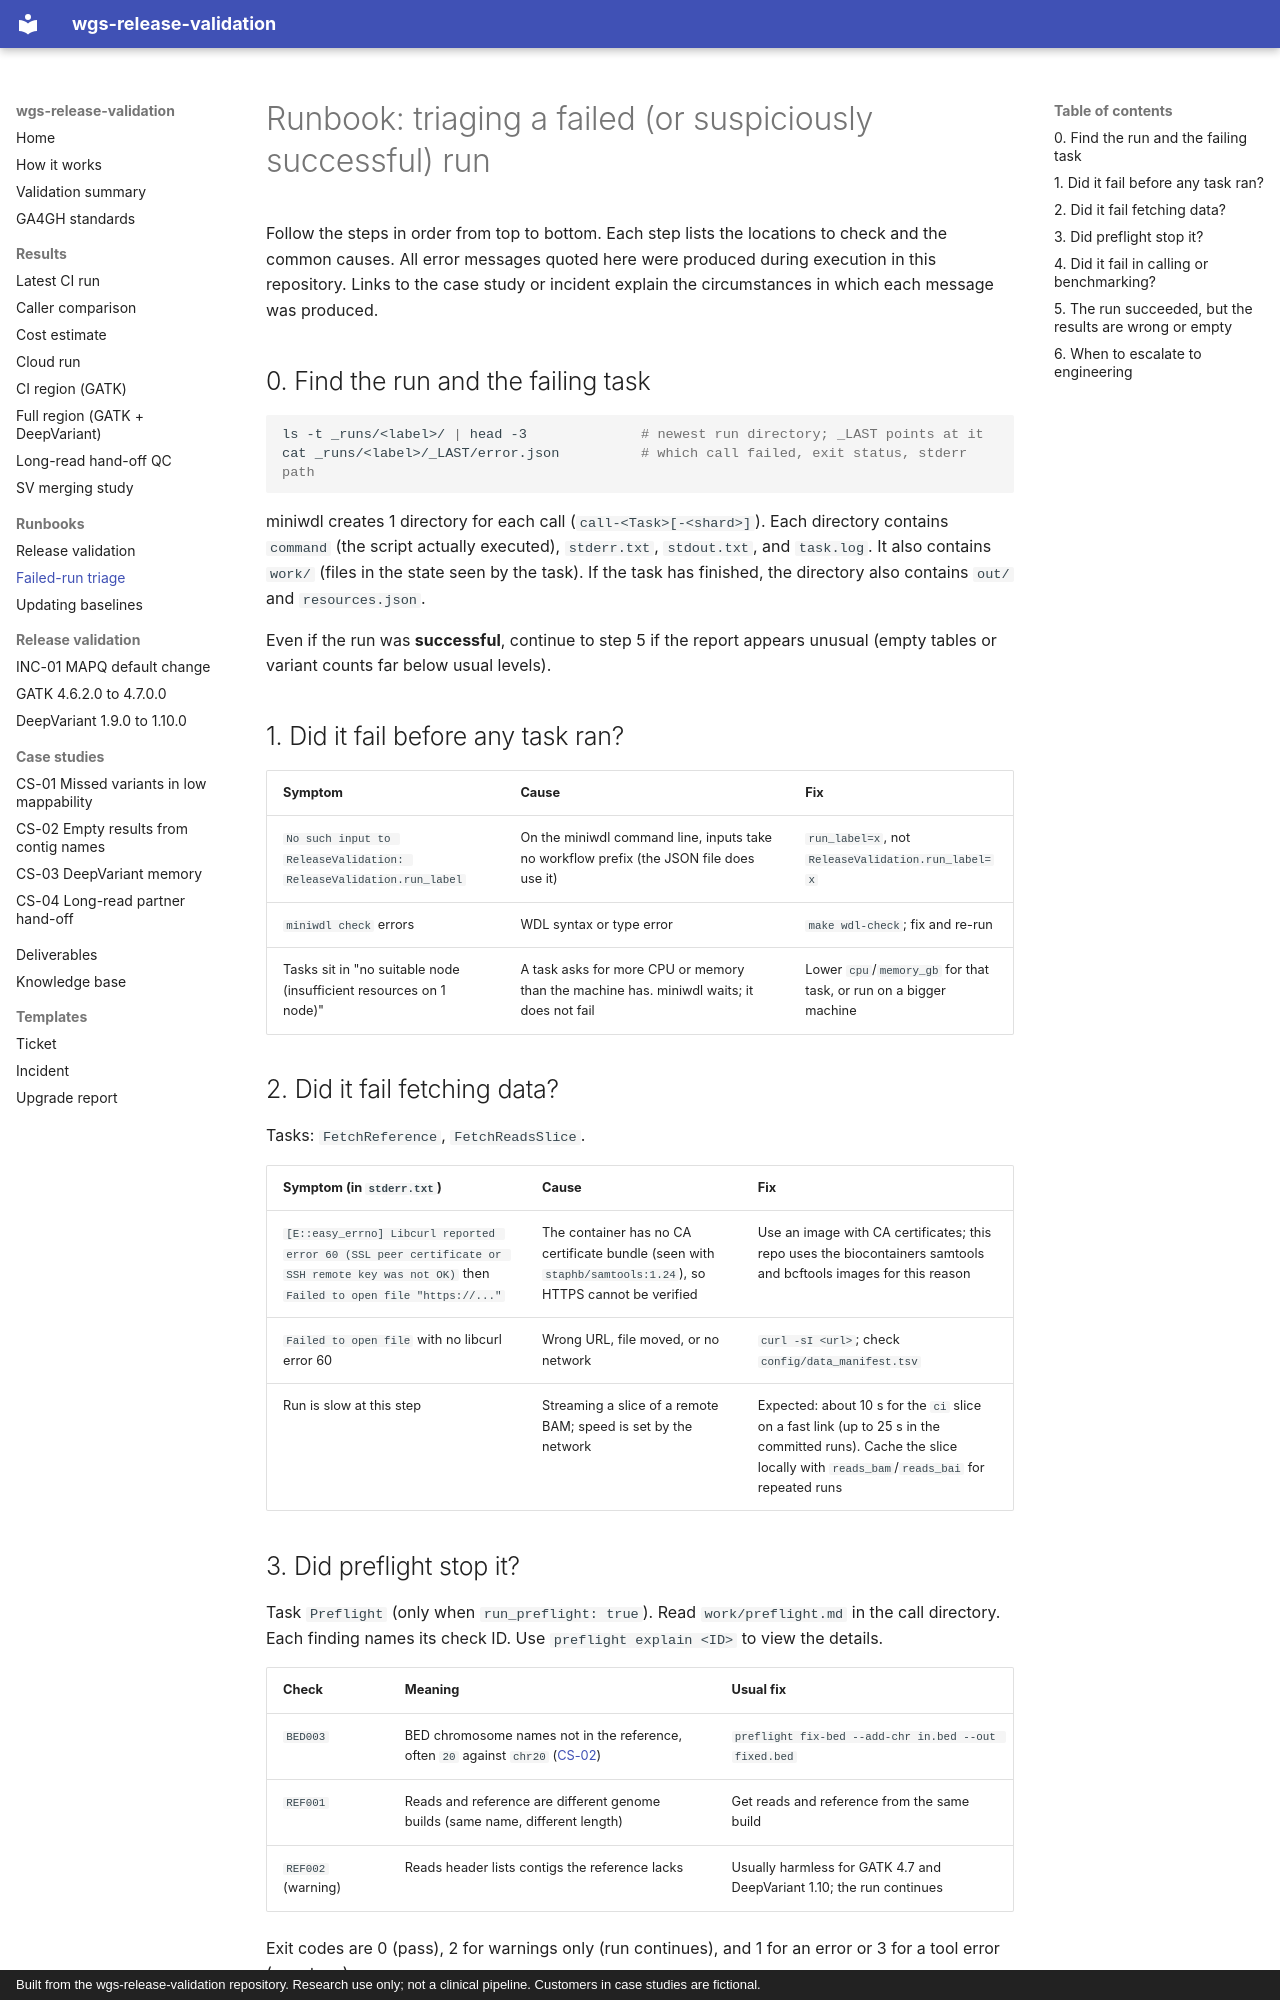

repository: ericwootton/wgs-release-validation · page: runbooks/failed-run-triage/index.html · generator: mkdocs · copyright: Built from the wgs-release-validation repository. Research use only; not a clinical pipeline. Customers in case studies are fictional.

# Runbook: triaging a failed (or suspiciously successful) run

Follow the steps in order from top to bottom. Each step lists the locations to check and the
common causes. All error messages quoted here were produced during execution in this repository.
Links to the case study or incident explain the circumstances in which each message was produced.

## 0. Find the run and the failing task

```bash
ls -t _runs/<label>/ | head -3              # newest run directory; _LAST points at it
cat _runs/<label>/_LAST/error.json          # which call failed, exit status, stderr path
```

miniwdl creates 1 directory for each call (`call-<Task>[-<shard>]`). Each directory contains
`command` (the script actually executed), `stderr.txt`, `stdout.txt`, and `task.log`. It also
contains `work/` (files in the state seen by the task). If the task has finished, the directory
also contains `out/` and `resources.json`.

Even if the run was **successful**, continue to step 5 if the report appears unusual (empty
tables or variant counts far below usual levels).

## 1. Did it fail before any task ran?

| Symptom | Cause | Fix |
|---|---|---|
| `No such input to ReleaseValidation: ReleaseValidation.run_label` | On the miniwdl command line, inputs take no workflow prefix (the JSON file does use it) | `run_label=x`, not `ReleaseValidation.run_label=x` |
| `miniwdl check` errors | WDL syntax or type error | `make wdl-check`; fix and re-run |
| Tasks sit in "no suitable node (insufficient resources on 1 node)" | A task asks for more CPU or memory than the machine has. miniwdl waits; it does not fail | Lower `cpu`/`memory_gb` for that task, or run on a bigger machine |

## 2. Did it fail fetching data?

Tasks: `FetchReference`, `FetchReadsSlice`.

| Symptom (in `stderr.txt`) | Cause | Fix |
|---|---|---|
| `[E::easy_errno] Libcurl reported error 60 (SSL peer certificate or SSH remote key was not OK)` then `Failed to open file "https://..."` | The container has no CA certificate bundle (seen with `staphb/samtools:1.24`), so HTTPS cannot be verified | Use an image with CA certificates; this repo uses the biocontainers samtools and bcftools images for this reason |
| `Failed to open file` with no libcurl error 60 | Wrong URL, file moved, or no network | `curl -sI <url>`; check `config/data_manifest.tsv` |
| Run is slow at this step | Streaming a slice of a remote BAM; speed is set by the network | Expected: about 10 s for the `ci` slice on a fast link (up to 25 s in the committed runs). Cache the slice locally with `reads_bam`/`reads_bai` for repeated runs |

## 3. Did preflight stop it?

Task `Preflight` (only when `run_preflight: true`). Read `work/preflight.md` in the call
directory. Each finding names its check ID. Use `preflight explain <ID>` to view the
details.

| Check | Meaning | Usual fix |
|---|---|---|
| `BED003` | BED chromosome names not in the reference, often `20` against `chr20` ([CS-02](../case-studies/CS-02-contig-names.md)) | `preflight fix-bed --add-chr in.bed --out fixed.bed` |
| `REF001` | Reads and reference are different genome builds (same name, different length) | Get reads and reference from the same build |
| `REF002` (warning) | Reads header lists contigs the reference lacks | Usually harmless for GATK 4.7 and DeepVariant 1.10; the run continues |

Exit codes are 0 (pass), 2 for warnings only (run continues), and 1 for an error or 3 for a tool error (run stops).
